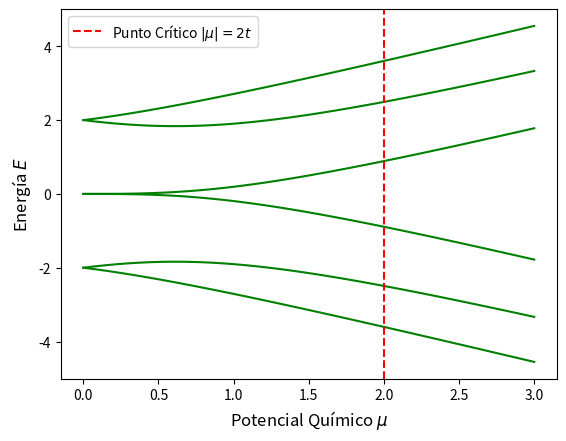
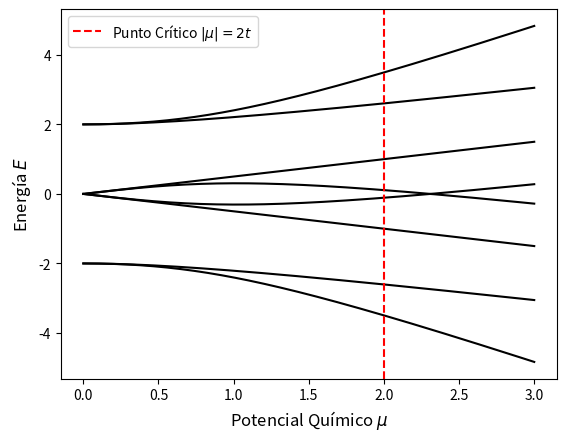
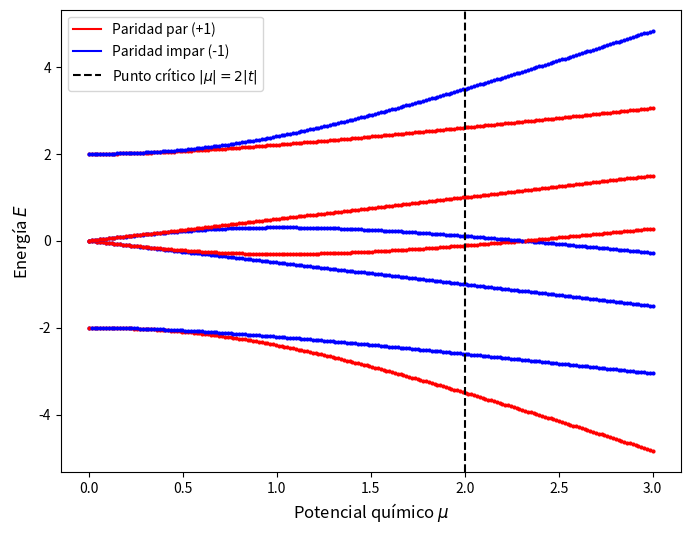
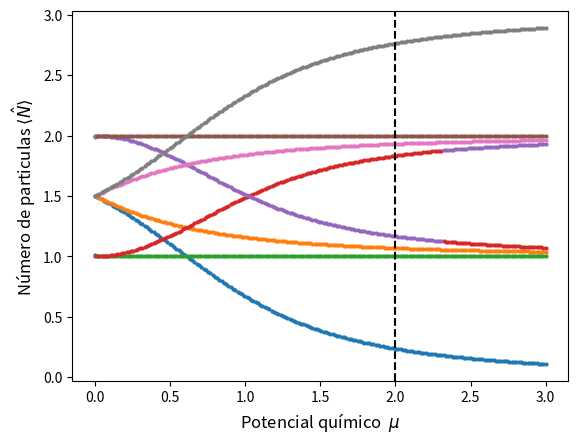
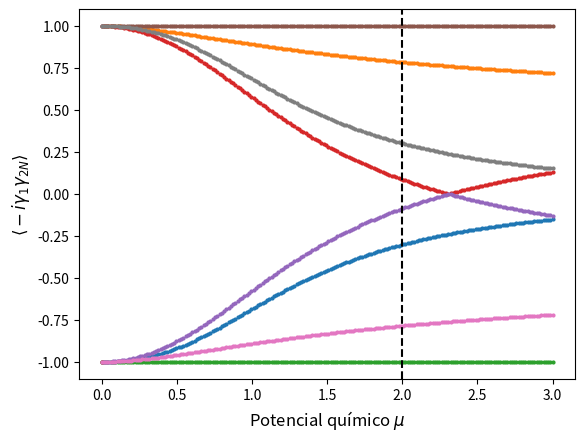
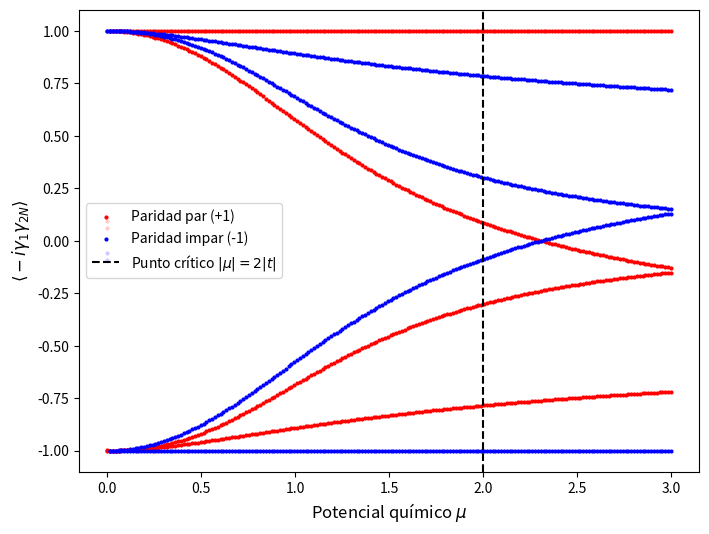

These figures' Python source, in order:
import numpy as np
import matplotlib.pyplot as plt

# --- Construir el Hamiltoniano ---

def buildAndSolve_BdG_hamiltonian(N,mu,t,delta):
    ''' Construye y Diagonaliza la hamiltoniano BdG 2n x 2n'''
    
    H_0 = np.zeros((N,N))
    Delta_M = np.zeros((N,N))
    for i in range(N):
        H_0[i,i] = mu
        if i < N-1: 
            H_0[i, i+1] = -t
            H_0[i+1, i] = -t
            Delta_M[i, i+1] = delta
            Delta_M[i+1, i] = -delta
    
    # H_BdG = [H_0 , Delta_M]
    #             [-Delta_M* , -H_0*]
    top = np.hstack((H_0,Delta_M))
    bottom = np.hstack((-np.conjugate(Delta_M), -np.conjugate(H_0)))
    H_BdG = np.vstack((top,bottom))

    #Diagonalizamos la matriz
    eigenval , eigenfunc = np.linalg.eigh(H_BdG)

    return eigenval, eigenfunc


N = 3
mu = 0.5
t = - 1
delta = 1
eigenval, _ = buildAndSolve_BdG_hamiltonian(N,mu,t,delta)
print(eigenval[0])


''' Ahora podemos recorrer para distintos mu's y obtener el espectro de las energías
    para valores constantes de la ccantidad de sitios N, la amplitud de tunelamiento t y el gap de energía delta.
    Para esto hay que hacer un for y recorrer los valores de mu.'''

N = 3
t = -1
delta = 1
mu_values = np.linspace(0,3,100)
Eigenvalues = []
for mu in mu_values:
    BdG, _ = buildAndSolve_BdG_hamiltonian(N,mu,t,delta)
    Eigenvalues.append(BdG)

Eigenvalues= np.array(Eigenvalues)
for i in range(2*N):
    plt.plot(mu_values , Eigenvalues[:,i], color= 'green')
plt.axvline(x=2.0, color='red', linestyle='--', label=r'Punto Crítico $|\mu| = 2t$')
#plt.title('Espectro de Energía (Matriz BdG)', fontsize=14)
plt.xlabel('Potencial Químico $\mu$', fontsize=12)
plt.ylabel('Energía $E$', fontsize=12)
plt.legend()
plt.savefig('Espectro de Energía (Matriz BdG).pdf', format='pdf')
plt.show()


''' Con este hamiltoniano BdG hemos las excitacciones individuales por particula (checa esto, esta explicado cómo las weas). 
    Ahora obtendremos el espectro para todos los posibles estados simultaneamente.
    Para esto pasamos del formalismo de la matriz BdG de dimensiones 2n x 2n a trabajar en el espacio de Hilbert
    en 2^n x 2^n'''

''' Para conseguir esto necesitamos utilizar los operadores de subida y bajada fermiónicos, 
    cómo mi computador no tiene idea de que es eso habrá que definir primero los operadores de subida
    y bajada con matrices de pauli y posteriormente utilizar una transformación de Jordan-Wigner para traducir los operadores
    fermiónicos a matrices que podamos multiplicar con numpy'''

Id = np.eye(2,dtype= 'float') 
sx = np.array([[0,1],[1,0]],dtype=complex)
sy = np.array([[0,-1j],[1j,0]],dtype=complex)
sz = np.array([[1,0],[0,-1]],dtype=complex)
s_minus = 0.5*(sx - 1j*sy)
s_plus = 0.5*(sx + 1j*sy)
#Whit this done, we move to the Jordan-Wigner transform

def sum_z(N):
    if N == 0: 
        return 1
    sz_1 =sz
    sz_2 = sz   
    for k in range(N-1):
        sz_1 = np.kron(sz_1,sz_2)
    return sz_1

def sum_id(N): 
    if N == 0: 
        return 1
    prod = Id
    for k in range(N-1):
        prod = np.kron(prod,Id)
    return prod

def c_plus(N,J):
    if J> N or J<0: 
        return 'Invalid site'
    nz = sum_z(J-1)
    nI = sum_id(N-J)
    # Jordan-Wigner: (sigma_z string) x (sigma_+) x (Identity string)
    c_dagger = np.kron(nz, np.kron(s_plus,nI))
    
    return c_dagger

def c_minus(N, J):
    if J> N or J<0: 
        return 'Invalid site'
    nz = sum_z(J-1)
    nI = sum_id(N-J)
    
    # Jordan-Wigner: (sigma_z string) x (sigma_-) x (Identity string)
    c = np.kron(nz, np.kron(s_minus, nI))
    return c

'''Test for the c operators
print(sum_z(1))
print(c_plus(3,2))
print(c_minus(3,1))
'''

def Hamiltonian(N,mu,t,delta,corr_op=None):
    dim = 2**N
    H = np.zeros((dim,dim),dtype=complex)
    I_dim = np.eye(dim) 

    #Término del potencial químico: sumatoria( mu * c_j^dagger * c_j)
    for j in range(1,N+1):
        c_dagger= c_plus(N,j)
        c = c_minus(N,j)
        operator = c_dagger@c
        H += mu * (operator - 0.5 * I_dim) #Añadir un electrón aumenta la energía en +mu, para mantener el espectro centrado
                                           #Hacemos la resta al operador número. 

    #Termino de la amplitud t y el gap delta:
    for j in range(1,N):
        c_dag_j = c_plus(N, j)
        c_j = c_minus(N, j) #we don't need this one lol.
        
        c_dag_next = c_plus(N, j + 1)
        c_next = c_minus(N, j + 1)
        
        # Hopping: -t * (c_j^dagger * c_{j+1} + h.c.)
        hop = -t * (c_dag_j @ c_next)
        hop_hc = np.conjugate(hop.T) # Hermitian conjugate
        
        # Pairing: -delta * (c_dag_j * c_dag_{j+1} + h.c.)
        pair = -delta * (c_dag_j @ c_dag_next)
        pair_hc = np.conjugate(pair.T)
        
        H += hop + hop_hc + pair + pair_hc 
    if corr_op is not None:
        H += 1e-8 * corr_op #una perturbación pequeña, es únicamente un arreglo para poder plotear correctamente la correlación de los 
                            #Majorana.

    Eigenval, Eigenfunctions = np.linalg.eigh(H)
    return Eigenval, Eigenfunctions

''' Ahora graficamos de la misma forma para el caso de la matriz BdG'''

N = 3
mu_values = np.linspace(0,3,200)
t = -1
delta = 1
Eigenvalues = []

for mu in mu_values:
    eigenval, _ = Hamiltonian(N,mu,t,delta)
    Eigenvalues.append(eigenval)

Eigenvalues= np.array(Eigenvalues)

for i in range(2**N):
    plt.plot(mu_values , Eigenvalues[:,i], color= 'black')

plt.axvline(x=2.0, color='red', linestyle='--', label=r'Punto Crítico $|\mu| = 2t$')
#plt.title('Espectro de Energía de muchos cuerpos', fontsize=14)
plt.xlabel('Potencial Químico $\mu$', fontsize=12)
plt.ylabel('Energía $E$', fontsize=12)
plt.legend()
plt.savefig('Espectro de Energía muchos cuerpos(cadena completa).pdf', format='pdf')
plt.show()

'''Esta parte ya muestra correctamente el mismo tipo de comportamiento que el observado en la matriz BdG,
   La gracia ahora recae en que los niveles de energía están pareados gracias a la paridad de Fermiones. 
   Para observar esto en el gráfico definimos la función Paridad: '''
 
def build_parity_operator(N):
    ''' El operador paridad está definido cómo la 
        suma de los productos de 1-2*(c_dag_j*c_j)'''
    dim = 2**N
    P = np.eye(dim, dtype=complex)
    I_dim = np.eye(dim, dtype=complex)

    for j in range(1, N+1):
        n_j = c_plus(N, j) @ c_minus(N, j)
        P = P @ (I_dim - 2 * n_j)
        
    return P

N = 3
mu_values = np.linspace(0, 3, 200) 
t = -1
delta = 1
#Generamos el operador paridad una sola vez
P_operator = build_parity_operator(N)
Eigenvalues = []
Parities = []
#Recorremos para los valores de mu.
for mu in mu_values:
    Eigenval, Eigenfunctions = Hamiltonian(N, mu, t, delta) #Para la paridad se vuelve necesario guardar el autovector 
    Eigenvalues.append(Eigenval)                            #pues su valor de expectación nos indicará la paridad del estado.
    
    # Calculamos la paridad de los estados.
    current_parities = []
    for i in range(2**N):
        psi = Eigenfunctions[:, i]
        # Expectation value: <psi | P | psi>
        # Usamos np.real porque matemáticamente el resultado debe ser real.
        parity_val = np.real(np.conjugate(psi).T @ P_operator @ psi)
        current_parities.append(parity_val)
        
    Parities.append(current_parities)

Eigenvalues = np.array(Eigenvalues)
Parities = np.array(Parities)

#   --- Graficamos ---
plt.figure(figsize=(8, 6))

# plt.scatter en vez de plt.plot, al cruzarse los niveles de energía
# np.linalg.eigh los ordena por tamaño, lo que causa que lineas de paridades distintas
# "intercambien" posiciones.
for i in range(2**N):
    # Máscaras para separar las paridades positivas de las negativas
    mask_even = Parities[:, i] > 0
    mask_odd = Parities[:, i] < 0
    
   
    plt.scatter(mu_values[mask_even], Eigenvalues[mask_even, i], color='red', s=4) #par es rojo
    plt.scatter(mu_values[mask_odd], Eigenvalues[mask_odd, i], color='blue', s=4)  #impar es azul

# Líneas falsas para que la leyenda se vea bien.
plt.plot([], [], color='red', label='Paridad par (+1)')
plt.plot([], [], color='blue', label='Paridad impar (-1)')

plt.axvline(x=2.0, color='black', linestyle='--', label=r'Punto crítico $|\mu| = 2|t|$')
#plt.title('Espectro de energía muchos cuerpos (Paridad)', fontsize=14)
plt.xlabel('Potencial químico $\mu$', fontsize=12)
plt.ylabel('Energía $E$', fontsize=12)
plt.legend()
plt.savefig('Espectro de energía muchos cuerpos (Paridad).pdf', format='pdf')
plt.show()

''' Ahora nos enfocamos en el valor de expectación del número de particulas N,
    puesto que el Hamiltoniano no conserva el número de particulas 
    obtenemos resultados extraños, en un aislante normal el estado base tiene un número entero de particulas fijo. Pero en 
    nuestra fase topologica superconductora este no es el caso debido a que nuestro estado base es una superposición de 
    estados vacíos y pares de Cooper.'''

def Number_op(N):
    dim = 2**N
    N_op = np.zeros((dim,dim),dtype=complex)
    # El operador tiene la forma de la sumatoria de c_dag_j * c_j
    for j in range(1,N+1):
        N_op += c_plus(N,j)@c_minus(N,j)
    return N_op

''' Querremos buscar también el valor de expectación del número de correlación de Majorana, pues este
    nos asegurara que el estado cero de energía se encuentra deslocalizado en los dos extremos de la cadena'''


def build_correlation_operator(N):
    #Majorana izq
    gamma_left = -1j*(c_minus(N,1) - c_plus(N,1)) #notar que usamos 1 puesto que es el primer sitio de la cadena

    #Majorana der
    gamma_right = c_minus(N,N) + c_plus(N,N) # N pues estamos en el último sitio de la cadena
    
    correlation = -1j*(gamma_left @ gamma_right)

    return correlation

'''Ahora corremos otro ciclo, puesto que ya calculamos los autovalores, autofunciones y las paridades solo nos
   enfocamos en estos operadores'''

N = 3
mu_values = np.linspace(0, 3, 200) 
t = -1
delta = 1
N_operador = Number_op(N)
corr_operador = build_correlation_operator(N)
'''Creamos diccionarios para guardar los distintos valores de expectación siguiendo el formato 
   {indice_autofunción: [valor_1,valor_2,...,valor_2**N]}'''
P_numbers = {}
edge_corrs = {}
for i in range(2**N):
    P_numbers[i] = []
    edge_corrs[i] = []

for mu in mu_values:
    Eigenval, Eigenfunctions = Hamiltonian(N, mu, t, delta, corr_operador)
    
    for i in range(2**N):
        state = Eigenfunctions[:,i] #corta una columna de autofunciones
        particle_number = np.real(np.conjugate(state).T @ N_operador @ state)
        edge_corr = np.real((np.conjugate(state).T @ corr_operador @ state))     
        P_numbers[i].append(particle_number)
        edge_corrs[i].append(edge_corr)

#Ploteamos para el número de partículas

for i in range(2**N):
    plt.scatter(mu_values,P_numbers[i],s=4)

plt.axvline(x=2.0, color='black', linestyle='--', label=r'Critical Point $|\mu| = 2|t|$')
#plt.title('Particle number')
plt.xlabel('Potencial químico  $\mu$', fontsize=12)
plt.ylabel('Número de particulas $\langle \hat{N} \u27E9$ ', fontsize=12)
plt.savefig('Número de particulas.pdf', format='pdf')
plt.show()

#Ahora para el majorana

for i in range(2**N):
    plt.scatter(mu_values , edge_corrs[i] , s=4)

plt.axvline(x=2.0, color='black', linestyle='--', label=r'Critical Point $|\mu| = 2|t|$')
#plt.title('Majorana correlation')
plt.xlabel('Potencial químico $\mu$', fontsize=12)
plt.ylabel(r'$\langle -i \gamma_1 \gamma_{2N} \rangle$', fontsize=12) #ARREGLA EL GAMMA_2N!!! TE DEBERÍA TIRAR LA MULTIPLICACIÓN
plt.savefig('Correlación de los majorana.pdf', format='pdf')
plt.show()


# ===== Paridad de los majorana ====

N_operador = Number_op(N)
corr_operador = build_correlation_operator(N)
P_op = build_parity_operator(N) 

# Mejor que lo que hice arriba con los diccionarios xd
mu_even, P_num_even, edge_corr_even = [], [], []
mu_odd, P_num_odd, edge_corr_odd = [], [], []

for mu in mu_values:
    Eigenval, Eigenfunctions = Hamiltonian(N, mu, t, delta)
    
    for i in range(2**N):
        state = Eigenfunctions[:, i] 
        particle_number = np.real(np.conjugate(state).T @ N_operador @ state)
        edge_corr = np.real(np.conjugate(state).T @ corr_operador @ state)
    
        parity_val = np.real(np.conjugate(state).T @ P_op @ state)
        
        #  Introducir la información correcta de si es par o impar.
        if parity_val > 0: # Even Parity (+1)
            mu_even.append(mu)
            P_num_even.append(particle_number)
            edge_corr_even.append(edge_corr)
        else:              # Odd Parity (-1)
            mu_odd.append(mu)
            P_num_odd.append(particle_number)
            edge_corr_odd.append(edge_corr)

plt.figure(figsize=(8, 6))
plt.scatter(mu_even, edge_corr_even, color='red', s=4, label='Paridad par (+1)')
plt.scatter(mu_odd, edge_corr_odd, color='blue', s=4, label='Paridad impar (-1)')
plt.axvline(x=2.0, color='black', linestyle='--', label=r'Punto crítico $|\mu| = 2|t|$')
#plt.title('Majorana Edge Correlation across the Many-Body Spectrum')
plt.xlabel('Potencial químico $\mu$', fontsize=12)
plt.ylabel(r'$\langle -i \gamma_1 \gamma_{2N} \rangle$', fontsize=12)
plt.legend()
plt.savefig('Majorana Edge Correlation across the Many-Body Spectrum(Paridad).pdf', format='pdf')
plt.show()
